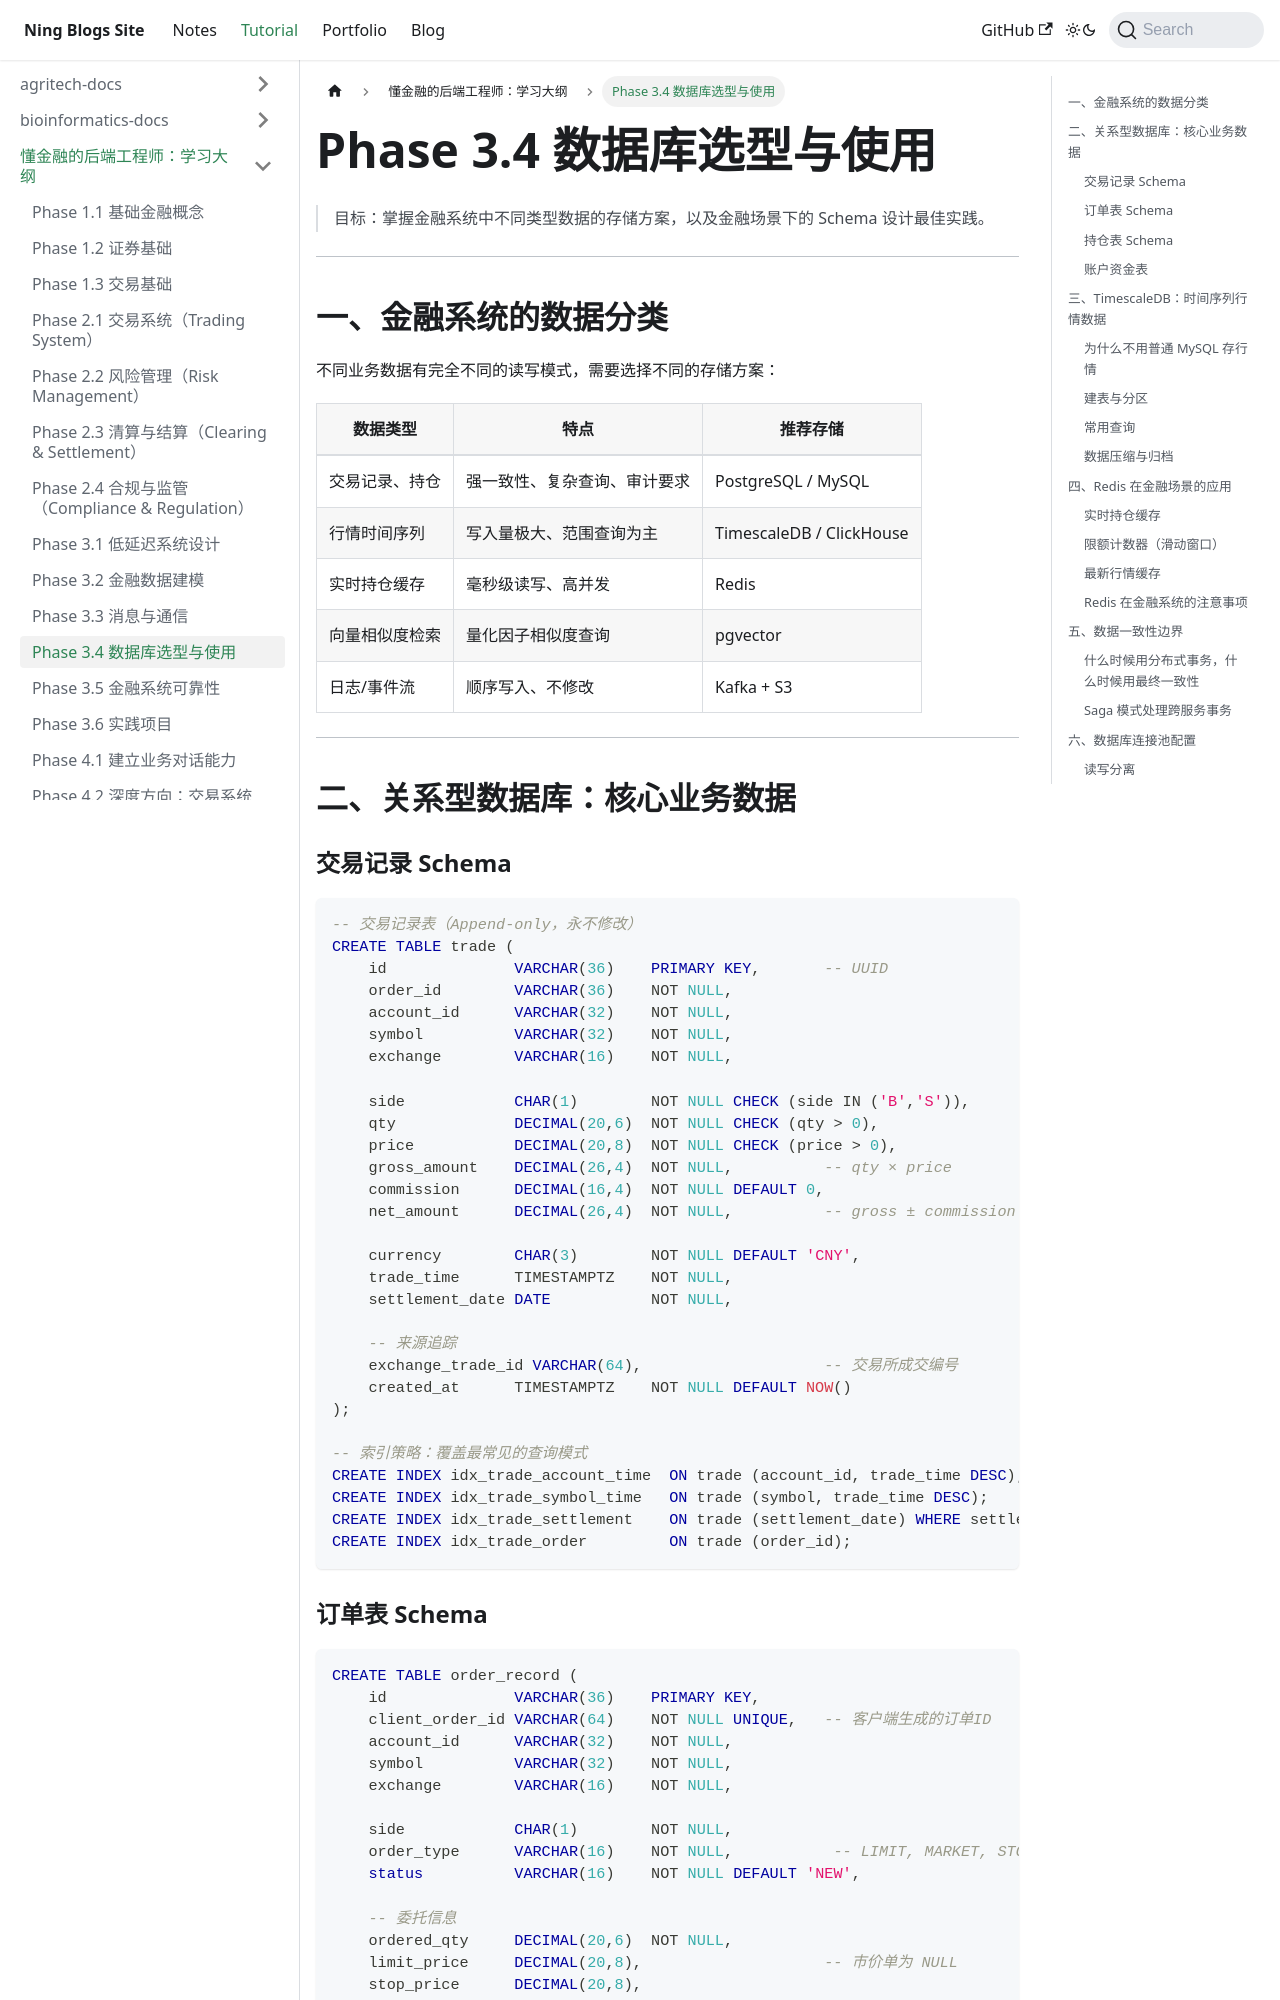

repository: Arterning/blogs · page: docs/tutorial/finance-backend-docs/phase3-04-database/index.html · generator: docusaurus

# Phase 3.4 数据库选型与使用

> 目标：掌握金融系统中不同类型数据的存储方案，以及金融场景下的 Schema 设计最佳实践。

---

## 一、金融系统的数据分类

不同业务数据有完全不同的读写模式，需要选择不同的存储方案：

| 数据类型 | 特点 | 推荐存储 |
|---------|------|---------|
| 交易记录、持仓 | 强一致性、复杂查询、审计要求 | PostgreSQL / MySQL |
| 行情时间序列 | 写入量极大、范围查询为主 | TimescaleDB / ClickHouse |
| 实时持仓缓存 | 毫秒级读写、高并发 | Redis |
| 向量相似度检索 | 量化因子相似度查询 | pgvector |
| 日志/事件流 | 顺序写入、不修改 | Kafka + S3 |

---

## 二、关系型数据库：核心业务数据

### 交易记录 Schema

```sql
-- 交易记录表（Append-only，永不修改）
CREATE TABLE trade (
    id              VARCHAR(36)    PRIMARY KEY,       -- UUID
    order_id        VARCHAR(36)    NOT NULL,
    account_id      VARCHAR(32)    NOT NULL,
    symbol          VARCHAR(32)    NOT NULL,
    exchange        VARCHAR(16)    NOT NULL,

    side            CHAR(1)        NOT NULL CHECK (side IN ('B','S')),
    qty             DECIMAL(20,6)  NOT NULL CHECK (qty > 0),
    price           DECIMAL(20,8)  NOT NULL CHECK (price > 0),
    gross_amount    DECIMAL(26,4)  NOT NULL,          -- qty × price
    commission      DECIMAL(16,4)  NOT NULL DEFAULT 0,
    net_amount      DECIMAL(26,4)  NOT NULL,          -- gross ± commission

    currency        CHAR(3)        NOT NULL DEFAULT 'CNY',
    trade_time      TIMESTAMPTZ    NOT NULL,
    settlement_date DATE           NOT NULL,

    -- 来源追踪
    exchange_trade_id VARCHAR(64),                    -- 交易所成交编号
    created_at      TIMESTAMPTZ    NOT NULL DEFAULT NOW()
);

-- 索引策略：覆盖最常见的查询模式
CREATE INDEX idx_trade_account_time  ON trade (account_id, trade_time DESC);
CREATE INDEX idx_trade_symbol_time   ON trade (symbol, trade_time DESC);
CREATE INDEX idx_trade_settlement    ON trade (settlement_date) WHERE settlement_date >= CURRENT_DATE;
CREATE INDEX idx_trade_order         ON trade (order_id);
```
